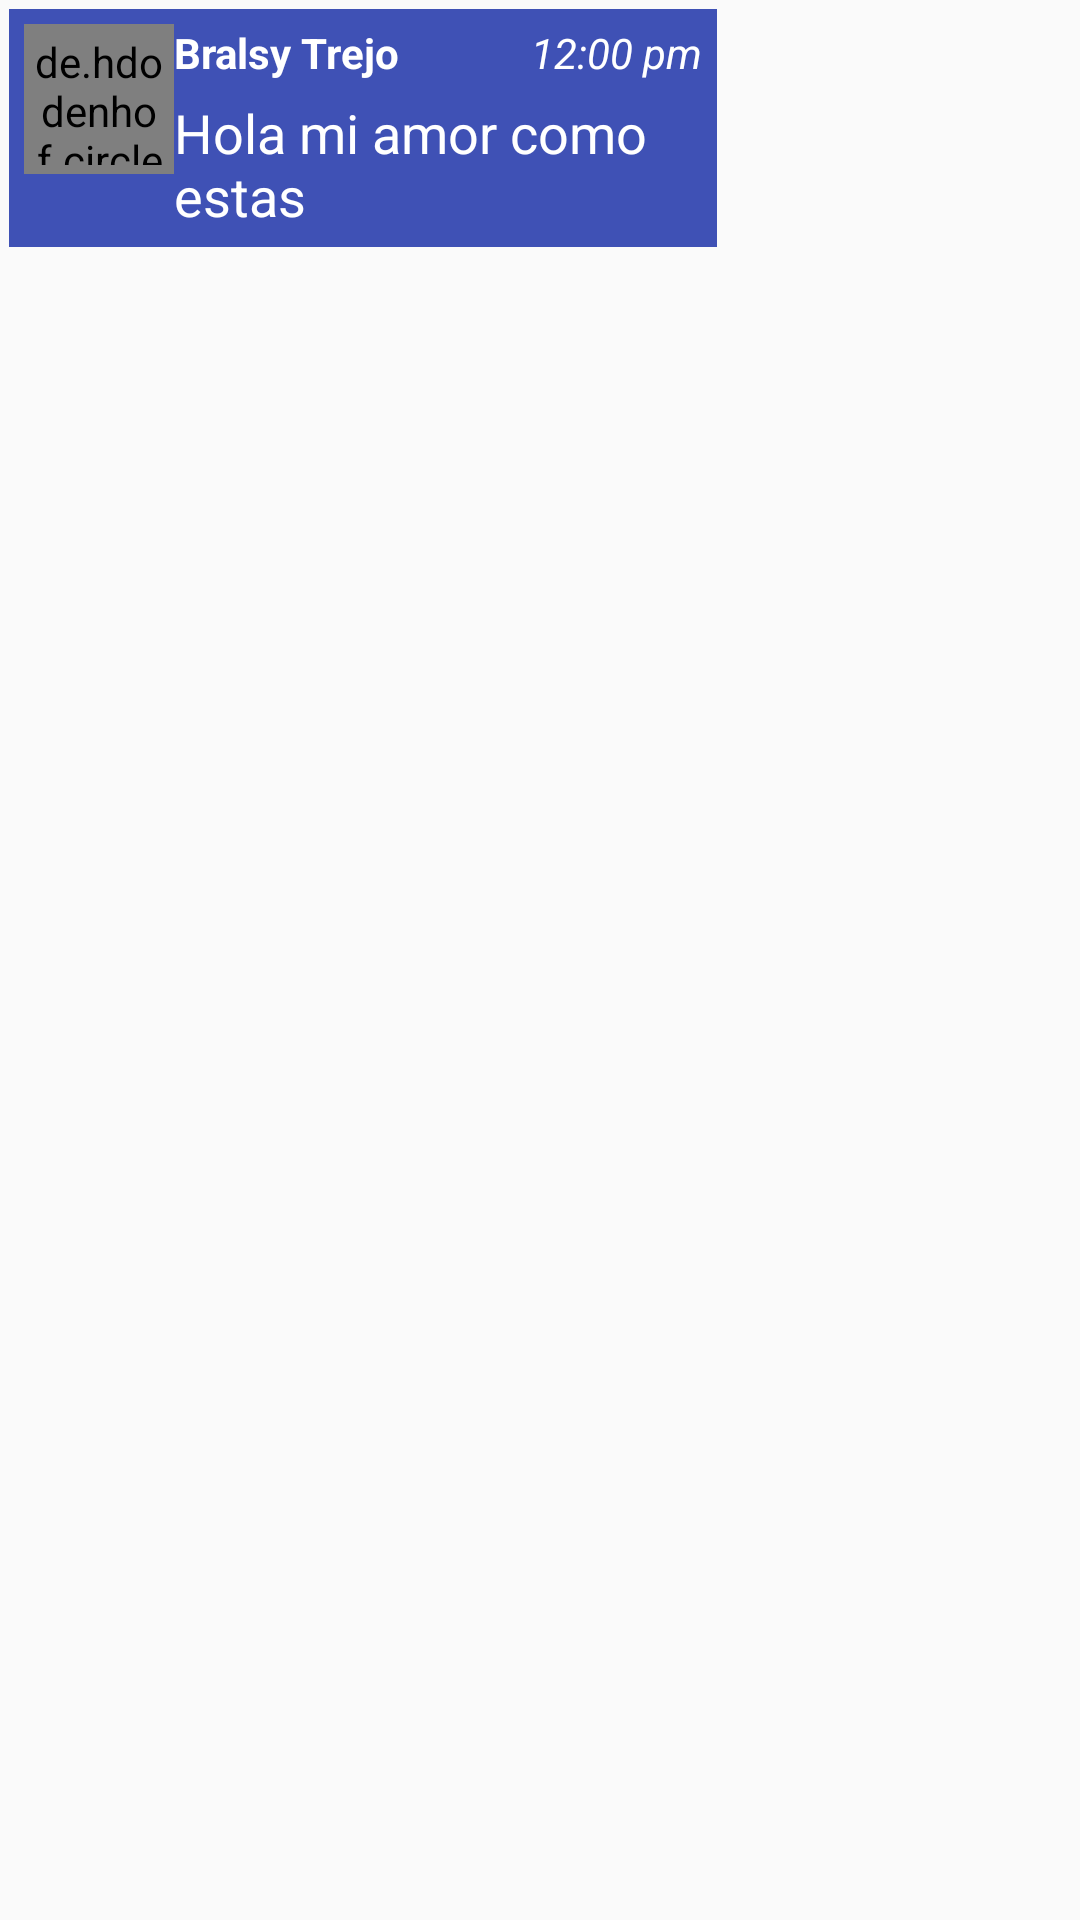

Write the Android layout XML for this screen, with the resource values it uses.
<!-- AndroidManifest.xml: application theme AppTheme -->
<!-- res/layout/message_receptor.xml -->
<?xml version="1.0" encoding="utf-8"?>
<LinearLayout xmlns:android="http://schemas.android.com/apk/res/android"
    android:layout_width="match_parent"
    android:layout_height="wrap_content"
    xmlns:app="http://schemas.android.com/apk/res-auto"
    android:orientation="horizontal"
    android:padding="3sp">







<LinearLayout
    android:layout_width="match_parent"
    android:layout_height="wrap_content"
    android:orientation="horizontal">

<LinearLayout
    android:layout_width="match_parent"
    android:layout_height="wrap_content"
    android:layout_weight="1">
    <LinearLayout
        android:layout_width="match_parent"
        android:layout_height="wrap_content"
       android:background="#3F51B5"
        android:padding="5sp">
        <LinearLayout
            android:layout_width="match_parent"
            android:layout_height="wrap_content"
            android:orientation="horizontal">
            <LinearLayout
                android:layout_width="wrap_content"
                android:layout_height="wrap_content">
                <de.hdodenhof.circleimageview.CircleImageView
                    android:id="@+id/fotoPerfilMensaje"
                    android:layout_width="50dp"
                    android:layout_height="50dp"
                    android:padding="3sp"
                    android:src="@mipmap/ic_launcher"/>
            </LinearLayout>
            <LinearLayout
                android:layout_width="match_parent"
                android:layout_height="wrap_content"
                android:orientation="vertical">
                <LinearLayout
                    android:layout_width="match_parent"
                    android:layout_height="wrap_content">
                    <TextView
                        android:id="@+id/message_user"
                        android:layout_width="wrap_content"
                        android:layout_height="wrap_content"
                        android:text="Bralsy Trejo"
                        android:textStyle="bold"
                        android:textColor="#fff"
                        android:layout_weight="1"/>

                    <TextView
                        android:id="@+id/message_time"
                        android:layout_width="wrap_content"
                        android:layout_height="wrap_content"
                        android:gravity="right"
                        android:textStyle="italic"
                        android:textColor="#fff"
                        android:text="12:00 pm"
                        android:layout_weight="1"/>
                </LinearLayout>

                <TextView
                    android:id="@+id/message_text"
                    android:layout_width="match_parent"
                    android:layout_height="wrap_content"
                    android:layout_marginTop="5dp"
                    android:text="Hola mi amor como estas"
                    android:textColor="#fff"
                    android:textAppearance="@style/TextAppearance.AppCompat.Body1"
                    android:textSize="18sp"  />

                <ImageView
                    android:id="@+id/mensajeFoto"
                    android:layout_width="wrap_content"
                    android:layout_height="wrap_content"
                    android:layout_weight="1"
                    android:visibility="gone"
                    android:adjustViewBounds="true"/>
            </LinearLayout>
        </LinearLayout>

    </LinearLayout>
</LinearLayout>

<LinearLayout
    android:layout_width="match_parent"
    android:layout_height="wrap_content"
    android:layout_weight="2">
</LinearLayout>
</LinearLayout>














</LinearLayout>
<!-- resources referenced by this layout -->
<resources>
  <style name="AppTheme" parent="Theme.AppCompat.Light.NoActionBar">
          
          <item name="colorPrimary">#f1db10</item>
          <item name="colorPrimaryDark">#f1db10</item>
          <item name="colorAccent">#f1db10</item>
      </style>
</resources>
